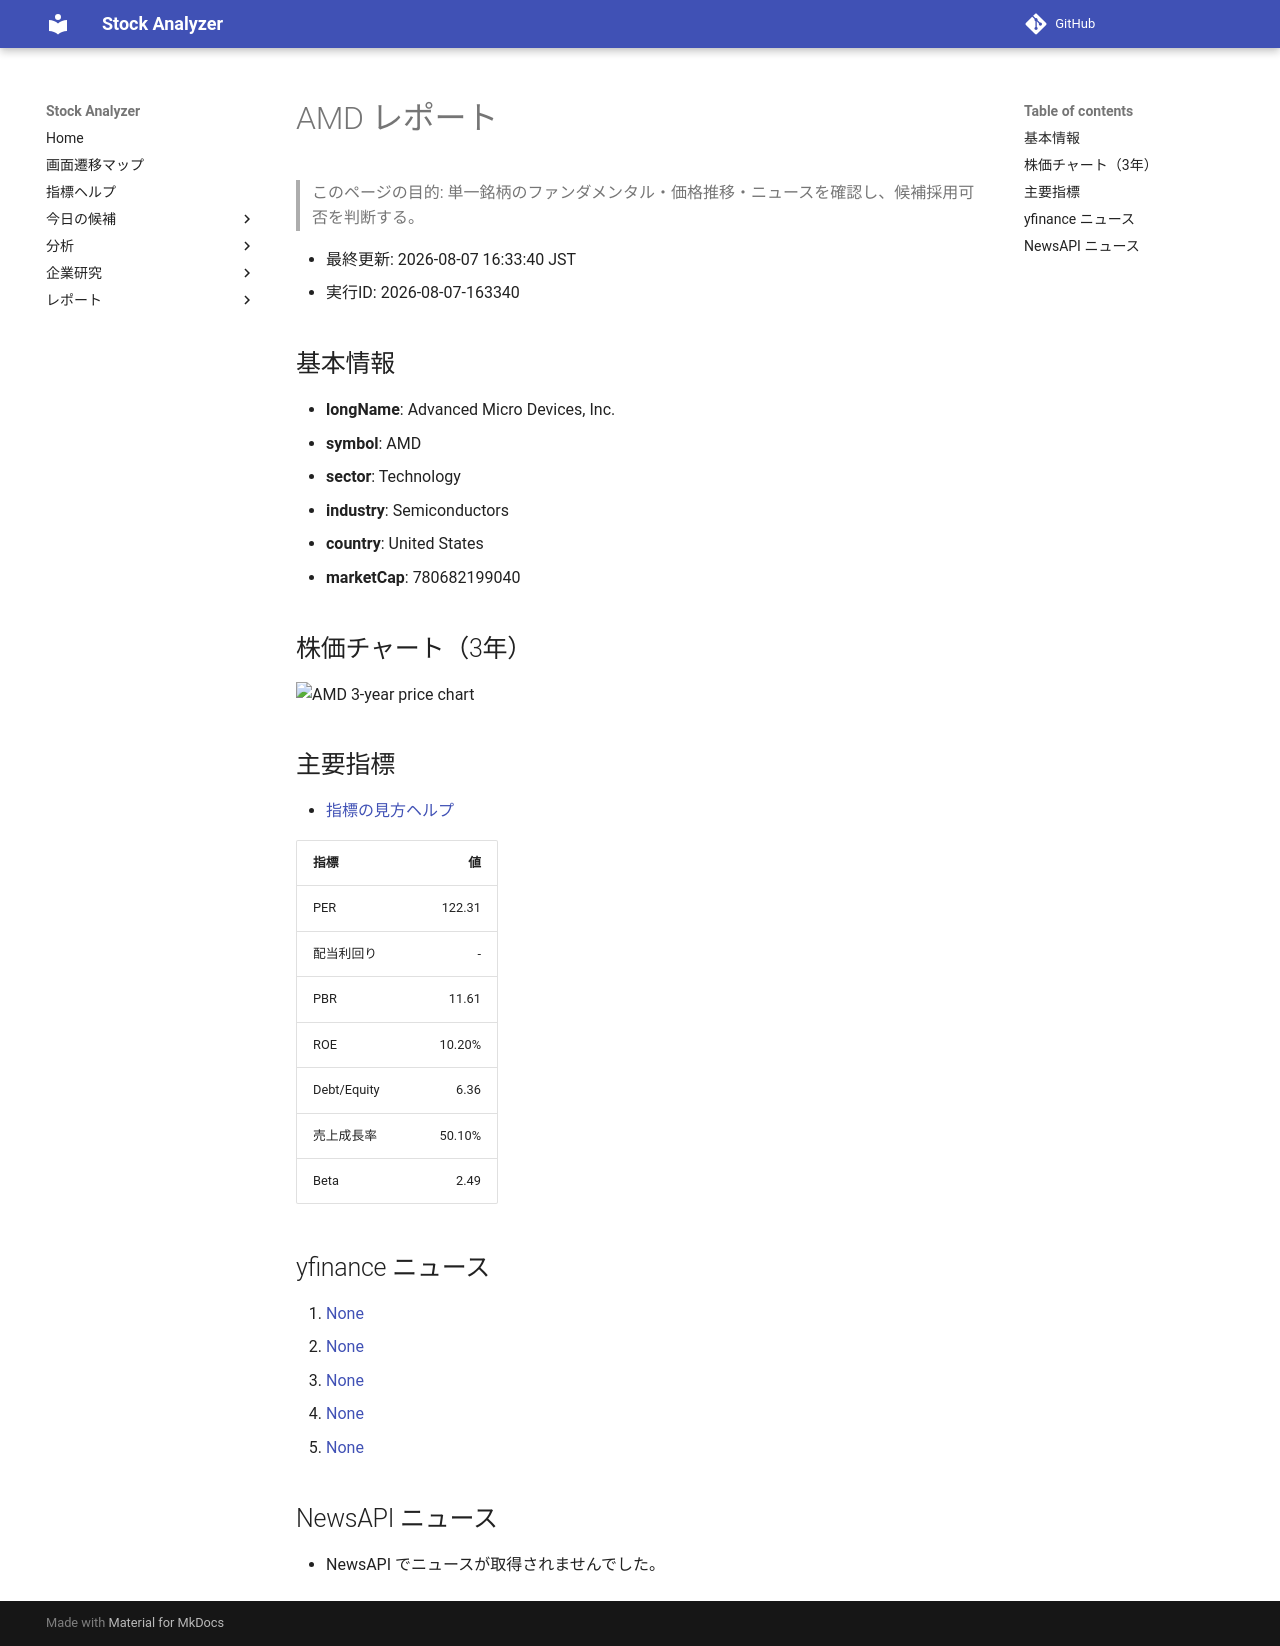

repository: Yumi-note/Making-APP · page: reports/2026-08-07/163340/AMD/index.html · generator: mkdocs

# AMD レポート

> このページの目的: 単一銘柄のファンダメンタル・価格推移・ニュースを確認し、候補採用可否を判断する。

- 最終更新: 2026-08-07 16:33:40 JST
- 実行ID: 2026-08-07-163340

## 基本情報

- **longName**: Advanced Micro Devices, Inc.
- **symbol**: AMD
- **sector**: Technology
- **industry**: Semiconductors
- **country**: United States
- **marketCap**: 780682199040

## 株価チャート（3年）

![AMD 3-year price chart](AMD_3y.png)

## 主要指標

- [指標の見方ヘルプ](../../../../indicators.md)

| 指標 | 値 |
|---|---:|
| PER | 122.31 |
| 配当利回り | - |
| PBR | 11.61 |
| ROE | 10.20% |
| Debt/Equity | 6.36 |
| 売上成長率 | 50.10% |
| Beta | 2.49 |

## yfinance ニュース

1. [None](None)
2. [None](None)
3. [None](None)
4. [None](None)
5. [None](None)

## NewsAPI ニュース

- NewsAPI でニュースが取得されませんでした。
